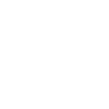
t = 0.00 s
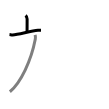
t = 2.50 s
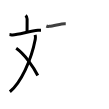
t = 4.75 s
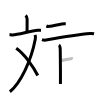
t = 7.25 s
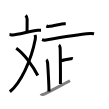
t = 9.50 s
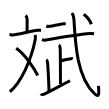
t = 12.00 s

The animated SVG that drew these frames (rendered in a browser with its animation timeline set to each time). Animation: 12 SMIL elements (animate=12); one cycle of 12.00 s.

<svg width="109px" height="109px" viewBox="0 0 px 109px" xmlns="http://www.w3.org/2000/svg" xmlns:xlink="http://www.w3.org/1999/xlink" xml:space="preserve" version="1.1"  baseProfile="full">
<path d="M25.56,15.5c0.59,0.51,1.56,2.48,1.56,3.49c0,4.01-0.02,9.94-0.08,12.82" style="fill:none;stroke:black;stroke-width:3;opacity:0">
  <animate attributeType="CSS" attributeName="opacity" from="0" to="1" begin="0s" dur="1s" repeatCount="0" fill="freeze" />
</path>
<path d="M9.5,34.59c0.74,0.08,2.42,0.51,3.14,0.45c6.01-0.43,18.41-4.12,25.29-4.68c1.21-0.1,1.62-0.12,3.07-0.12" style="fill:none;stroke:black;stroke-width:3;opacity:0">
  <animate attributeType="CSS" attributeName="opacity" from="0" to="1" begin="1s" dur="1s" repeatCount="0" fill="freeze" />
</path>
<path d="M35.12,34.81c0.32,1.27,0.61,2.15,0.16,4.49c-4.1,21.28-14.4,43.3-25.41,52.46" style="fill:none;stroke:black;stroke-width:3;opacity:0">
  <animate attributeType="CSS" attributeName="opacity" from="0" to="1" begin="2s" dur="1s" repeatCount="0" fill="freeze" />
</path>
<path d="M16.21,48.26C24.52,54,33.46,66.84,37.75,75.5" style="fill:none;stroke:black;stroke-width:3;opacity:0">
  <animate attributeType="CSS" attributeName="opacity" from="0" to="1" begin="3s" dur="1s" repeatCount="0" fill="freeze" />
</path>
<path d="M46.34,26c0.78,0.33,2.2,0.42,2.97,0.33c4.25-0.46,12.13-2.55,15.19-2.64c1.29-0.04,0.43-0.03,1.25-0.01" style="fill:none;stroke:black;stroke-width:3;opacity:0">
  <animate attributeType="CSS" attributeName="opacity" from="0" to="1" begin="4s" dur="1s" repeatCount="0" fill="freeze" />
</path>
<path d="M42,39.64c1.03,0.38,2.93,0.57,3.95,0.38c4.17-0.75,32.99-5.65,44.47-6.52c1.71-0.13,2.75,0.18,3.6,0.38" style="fill:none;stroke:black;stroke-width:3;opacity:0">
  <animate attributeType="CSS" attributeName="opacity" from="0" to="1" begin="5s" dur="1s" repeatCount="0" fill="freeze" />
</path>
<path d="M58.93,45.12c0.68,0.45,1.08,2.04,1.22,2.94c0.17,1.17,0.4,30.14,0.27,35.85" style="fill:none;stroke:black;stroke-width:3;opacity:0">
  <animate attributeType="CSS" attributeName="opacity" from="0" to="1" begin="6s" dur="1s" repeatCount="0" fill="freeze" />
</path>
<path d="M60.5,60.84c4.43-0.68,5.59-1.68,10.25-2.13c1.08-0.11,1.35-0.23,2.03,0" style="fill:none;stroke:black;stroke-width:3;opacity:0">
  <animate attributeType="CSS" attributeName="opacity" from="0" to="1" begin="7s" dur="1s" repeatCount="0" fill="freeze" />
</path>
<path d="M46.32,59.63c0.7,0.47,1.12,2.11,1.26,3.04c0.14,0.94,1.5,23.06,1.36,28.91" style="fill:none;stroke:black;stroke-width:3;opacity:0">
  <animate attributeType="CSS" attributeName="opacity" from="0" to="1" begin="8s" dur="1s" repeatCount="0" fill="freeze" />
</path>
<path d="M40.91,93.68c0.42,0.78,2.3,0.96,3.37,0.44c9.92-4.84,12.8-6.74,25.73-13.37" style="fill:none;stroke:black;stroke-width:3;opacity:0">
  <animate attributeType="CSS" attributeName="opacity" from="0" to="1" begin="9s" dur="1s" repeatCount="0" fill="freeze" />
</path>
<path d="M71.94,13c1.19,1.73,1.72,2.21,1.93,5.95c1.51,26.55,3.38,58.55,20.69,74.82c4.76,4.48,4.51-0.26,3.92-7.94" style="fill:none;stroke:black;stroke-width:3;opacity:0">
  <animate attributeType="CSS" attributeName="opacity" from="0" to="1" begin="10s" dur="1s" repeatCount="0" fill="freeze" />
</path>
<path d="M83.77,14.25c2.47,2,6.41,6.57,7.56,10" style="fill:none;stroke:black;stroke-width:3;opacity:0">
  <animate attributeType="CSS" attributeName="opacity" from="0" to="1" begin="11s" dur="1s" repeatCount="0" fill="freeze" />
</path>
</svg>
